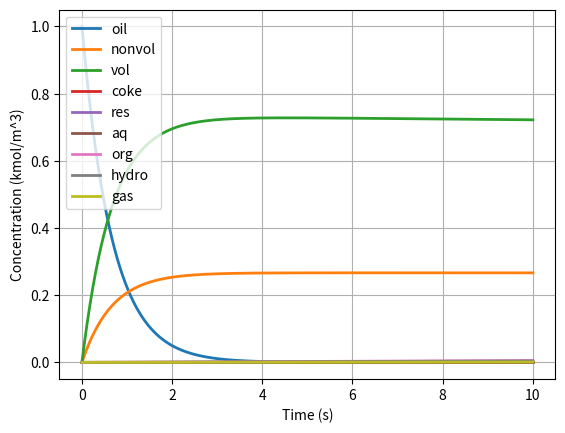
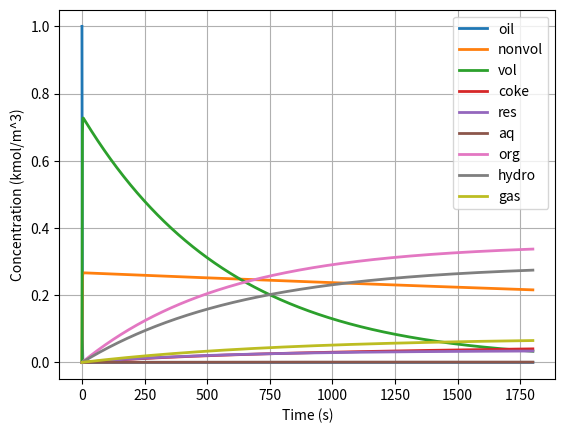

Write the Python code that produced these figures, in order.
"""
Adjaye kinetics with adjusted reaction pathways from Vivek at NREL.

References:

Adjaye, J.D. & Bakhshi, N.N., 1995. Catalytic Conversion of a Biomass-Derived
Oil to Fuels and Chemicals I: Model Compound Studies and Reaction Pathways.
Biomass & bioenergy, 8(3), pp.131–149.

Adjaye, J.D. & Bakhshi, N.N., 1995. Catalytic Conversion of a Biomass-Derived
Oil to Fuels and Chemicals II: Chemical Kinetics, Parameter Estimation and
Model Predictions. Biomass and Bioenergy, 8(4), pp.265–277.
"""

import numpy as np
import matplotlib.pyplot as plt
import scipy.integrate as sp

# Parameters
# -----------------------------------------------------------------------------

t1 = np.linspace(0, 10, num=1000)     # time vector for 10 seconds
t2 = np.linspace(0, 1800, num=1000)   # time vector for 1800 seconds or 30 minutes

# Concentrations from Adjaye
# -----------------------------------------------------------------------------

def adjaye(c, t):
    """
    Calculate concentrations based on Adjaye kinetics at 370C using Scipy
    odeint solver.

    Inputs
    ------
    c = concentration vector, kmol/m^3
        where c[0] = oil, c[1] = nonvol, c[2] = vol
    t = time vector, s

    Returns
    -------
    r = reaction rates vector, kmol/(kg cat. hr)
    """

    # concentrations as kmol/m^3
    Coil = c[0]     # bio-oil
    Cnon = c[1]     # non-volatiles
    Cvol = c[2]     # volatiles

    # rate constants as K, assumed to be m^3/(kg hr)
    # reaction orders as n, (-)
    K1 = 0.4        # bio-oil -> non-volatiles
    n1 = 1.0
    K2 = 1.1        # bio-oil -> volatiles
    n2 = 1
    K3 = 6.8e-5     # non-volatiles -> volatiles
    n3 = 0.9
    K4 = 3.4e-5     # non-volatiles -> coke
    n4 = 0.9
    K5 = 3.3e-7     # non-volatiles -> residue
    n5 = 2.2
    K6 = 8.3e-5     # volatiles -> residue
    n6 = 1
    K7 = 3.4e-6     # volatiles -> aqueous fraction
    n7 = 1.6
    K8 = 8.3e-4     # volatiles -> organic distillates
    n8 = 1
    K9 = 1.1e-4     # volatiles -> gas
    n9 = 0.7
    K10 = 6.4e-5    # volatiles -> coke
    n10 = 1.1
    K11 = 6.0e-4    # volatiles -> hydrocarbons
    n11 = 0.9

    # reaction rates as kmol/(kg cat. hr)
    rOil = -K1*Coil**n1 - K2*Coil**n2
    rNonVol = K1*Coil**n1 - K3*Cnon**n3 - K4*Cnon**n4 - K5*Cnon**n5
    rVol = (K2*Coil**n2 + K3*Cnon**n3 - K6*Cvol**n6 - K7*Cvol**n7 - K8*Cvol**n8
            - K9*Cvol**n9 - K10*Cvol**n10 - K11*Cvol**n11)
    rCoke = K4*Cnon**n4 + K10*Cvol**n10
    rRes = K5*Cnon**n5 + K6*Cvol**n6
    rAq = K7*Cvol**n7
    rOrg = K8*Cvol**n8
    rHydro = K11*Cvol**n11
    rGas = K9*Cvol**n9

    # return list of reaction rates
    dcdt = [rOil, rNonVol, rVol, rCoke, rRes, rAq, rOrg, rHydro, rGas]

    return dcdt


co = [1, 0, 0, 0, 0, 0, 0, 0, 0]    # initial concentrations
conc1 = sp.odeint(adjaye, co, t1)   # concentrations for times t1
conc2 = sp.odeint(adjaye, co, t2)   # concentration for times t2

# Plot
# ------------------------------------------------------------------------------

plt.ion()
plt.close('all')

plt.figure(1)
plt.plot(t1, conc1[:, 0], lw=2, label='oil')
plt.plot(t1, conc1[:, 1], lw=2, label='nonvol')
plt.plot(t1, conc1[:, 2], lw=2, label='vol')
plt.plot(t1, conc1[:, 3], lw=2, label='coke')
plt.plot(t1, conc1[:, 4], lw=2, label='res')
plt.plot(t1, conc1[:, 5], lw=2, label='aq')
plt.plot(t1, conc1[:, 6], lw=2, label='org')
plt.plot(t1, conc1[:, 7], lw=2, label='hydro')
plt.plot(t1, conc1[:, 8], lw=2, label='gas')
plt.xlabel('Time (s)')
plt.ylabel('Concentration (kmol/m^3)')
plt.legend(fontsize=10, loc='best', numpoints=1)
plt.grid()
# plt.savefig('/Users/<user>/Desktop/adjaye1.pdf', bbox_inches='tight')

plt.figure(2)
plt.plot(t2, conc2[:, 0], lw=2, label='oil')
plt.plot(t2, conc2[:, 1], lw=2, label='nonvol')
plt.plot(t2, conc2[:, 2], lw=2, label='vol')
plt.plot(t2, conc2[:, 3], lw=2, label='coke')
plt.plot(t2, conc2[:, 4], lw=2, label='res')
plt.plot(t2, conc2[:, 5], lw=2, label='aq')
plt.plot(t2, conc2[:, 6], lw=2, label='org')
plt.plot(t2, conc2[:, 7], lw=2, label='hydro')
plt.plot(t2, conc2[:, 8], lw=2, label='gas')
plt.xlabel('Time (s)')
plt.ylabel('Concentration (kmol/m^3)')
plt.legend(fontsize=10, loc='best', numpoints=1)
plt.grid()
# plt.savefig('/Users/<user>/Desktop/adjaye2.pdf', bbox_inches='tight')

